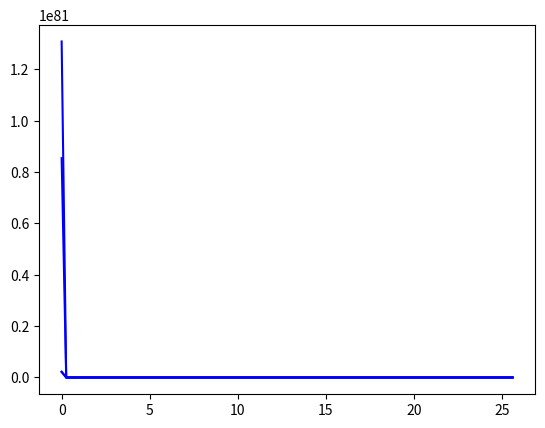

Write Python code to recreate this figure.
import matplotlib.pyplot as plt
import numpy as np
e = [50.5, 32.4466, 139, 63.18]
s = [3.695, 2.7205, 2.42, 3.5]
qi = [0, 0, -0.115, 0.115]
qj = [0, 1, -0.115, 0.115]
e0 = 8.854187817e-12
x = np.linspace(0.000001, 25.6, 100).tolist()
for i in range(len(e)):
    y = [4 * e[i] * ((s[i] / t)**12 - (s[i] / t)**6) + qi[i] * qj[i] / 4 / np.pi / e0 / t for t in x]
    plt.plot(x, y, 'b')
    plt.show()